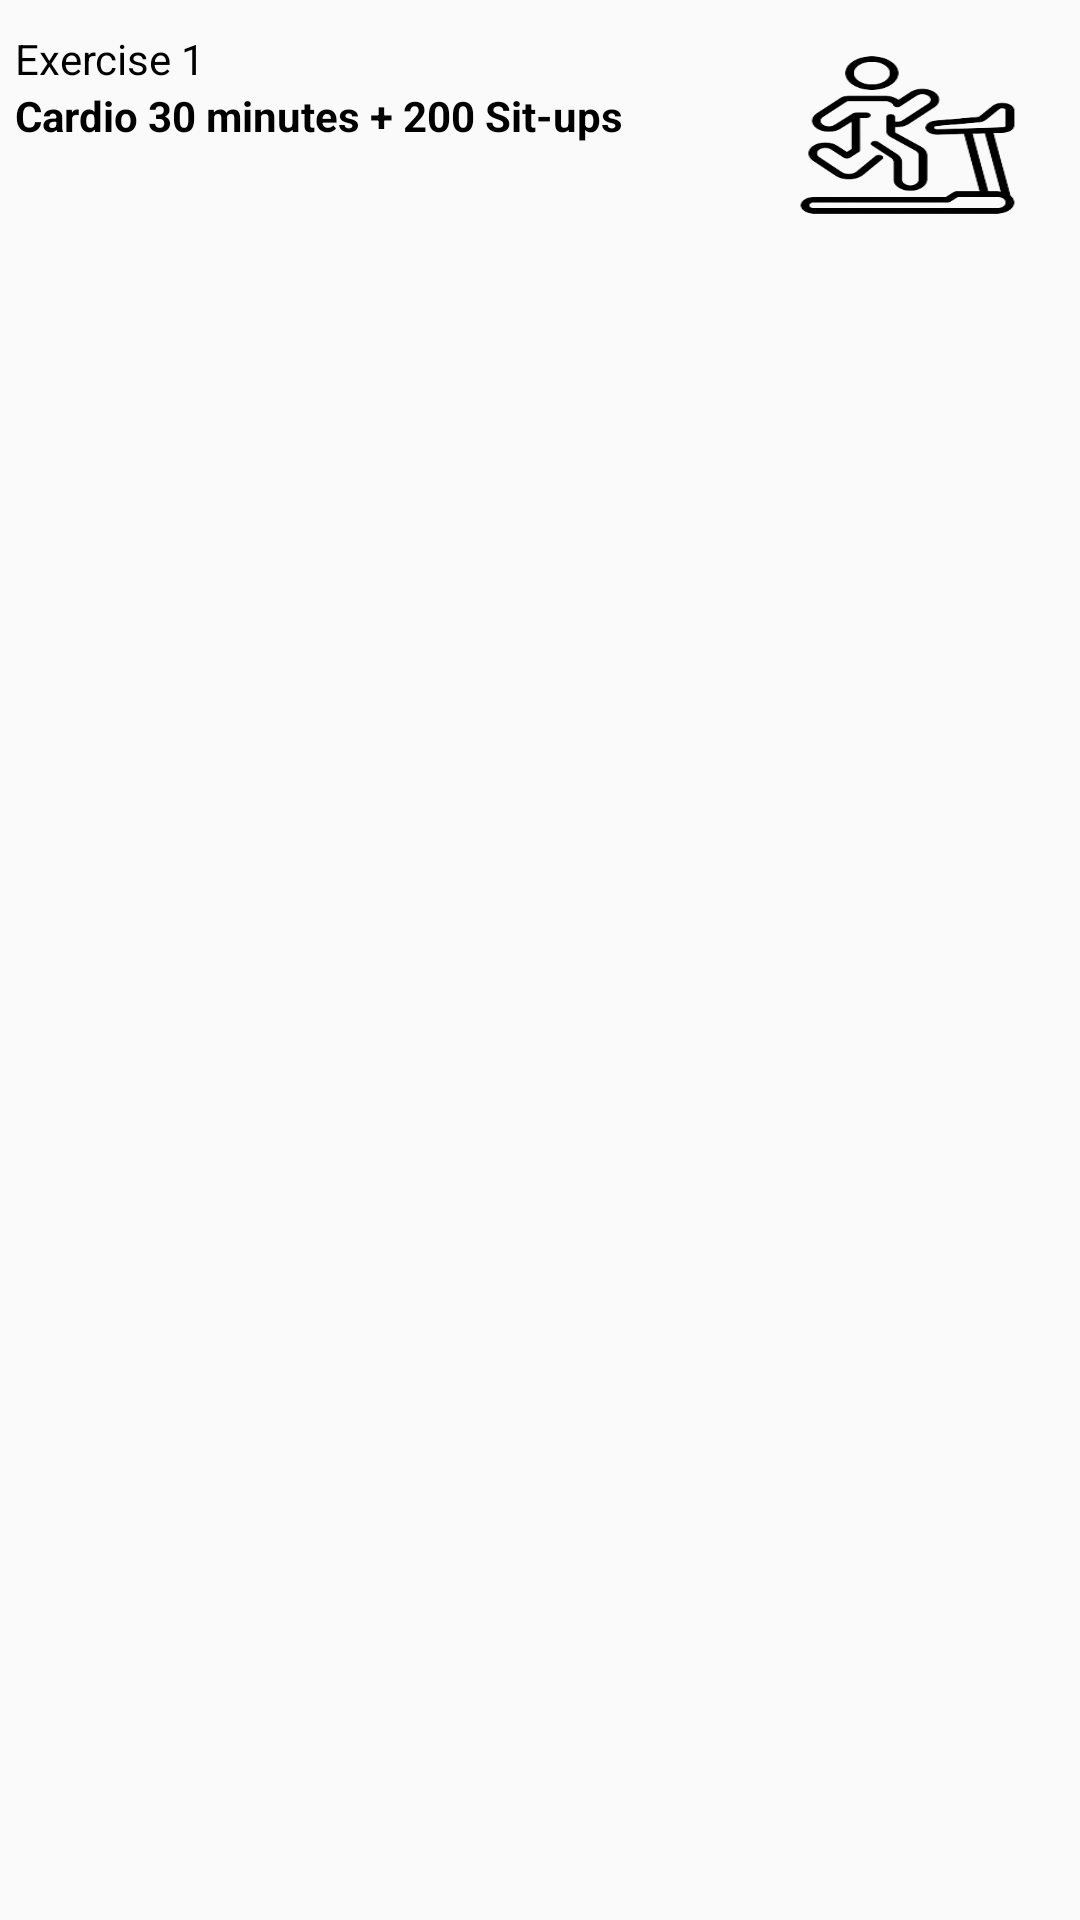

Here is an Android app screen rendered from its layout file. Give the layout XML and the strings, colors and styles it references.
<!-- AndroidManifest.xml: application theme AppTheme -->
<!-- res/layout/lyt_in_day5.xml -->
<?xml version="1.0" encoding="utf-8"?>
<RelativeLayout xmlns:android="http://schemas.android.com/apk/res/android"
    xmlns:app="http://schemas.android.com/apk/res-auto"
    xmlns:tools="http://schemas.android.com/tools"
    android:layout_width="match_parent"
    android:layout_height="match_parent"
    android:id="@+id/ReLytInDay5">

    <LinearLayout
        android:layout_width="match_parent"
        android:layout_height="match_parent"
        android:orientation="vertical"
        android:layout_marginBottom="10dp"
        >
        <LinearLayout
            android:layout_width="match_parent"
            android:layout_height="70dp"
            android:weightSum="100"
            android:orientation="horizontal"
            android:layout_marginStart="5dp"
            android:layout_marginEnd="5dp"
            android:layout_marginTop="10dp">
            <LinearLayout
                android:layout_width="0dp"
                android:layout_height="match_parent"
                android:layout_weight="70"
                android:orientation="vertical"
                android:layout_gravity="center_vertical"
                >
                <TextView
                    android:layout_width="match_parent"
                    android:layout_height="wrap_content"
                    android:textAppearance="@style/TextAppearance.AppCompat.Small"
                    android:text="@string/ex1"
                    android:layout_gravity="center_vertical"
                    android:textColor="@color/black"
                    android:gravity="left"/>
                <TextView
                    android:layout_width="match_parent"
                    android:layout_height="wrap_content"
                    android:textAppearance="@style/TextAppearance.AppCompat.Small"
                    android:textStyle="bold"
                    android:text="@string/in_ex1_dis_day5"
                    android:layout_gravity="center_vertical"
                    android:textColor="@color/black"
                    android:gravity="left"/>
            </LinearLayout>
            <ImageView
                android:layout_width="0dp"
                android:layout_height="match_parent"
                android:layout_weight="30"
                android:src="@drawable/cardio"
                android:padding="5dp"
                android:scaleType="fitXY"
                />
        </LinearLayout>
    </LinearLayout>
</RelativeLayout>
<!-- resources referenced by this layout -->
<resources>
  <color name="black">#FF000000</color>
  <!-- drawable cardio: png bitmap (drawable, 15859 bytes) -->
  <string name="ex1">Exercise 1</string>
  <string name="in_ex1_dis_day5">Cardio 30 minutes + 200 Sit-ups</string>
  <style name="AppTheme" parent="Theme.AppCompat.Light.NoActionBar">
          <item name="android:windowDisablePreview">true</item>
          <item name="colorPrimary">@color/main_clr</item>
          <item name="colorPrimaryDark">@color/sec_clr</item>
          <item name="colorAccent">@color/main_clr</item>
          <item name="android:itemBackground">@color/sec_clr</item>
          
          <item name="android:splitMotionEvents">false</item>
          <item name="android:windowEnableSplitTouch">false</item>
      </style>
  <color name="main_clr">#015478</color>
  <color name="sec_clr">#276e8c</color>
</resources>
